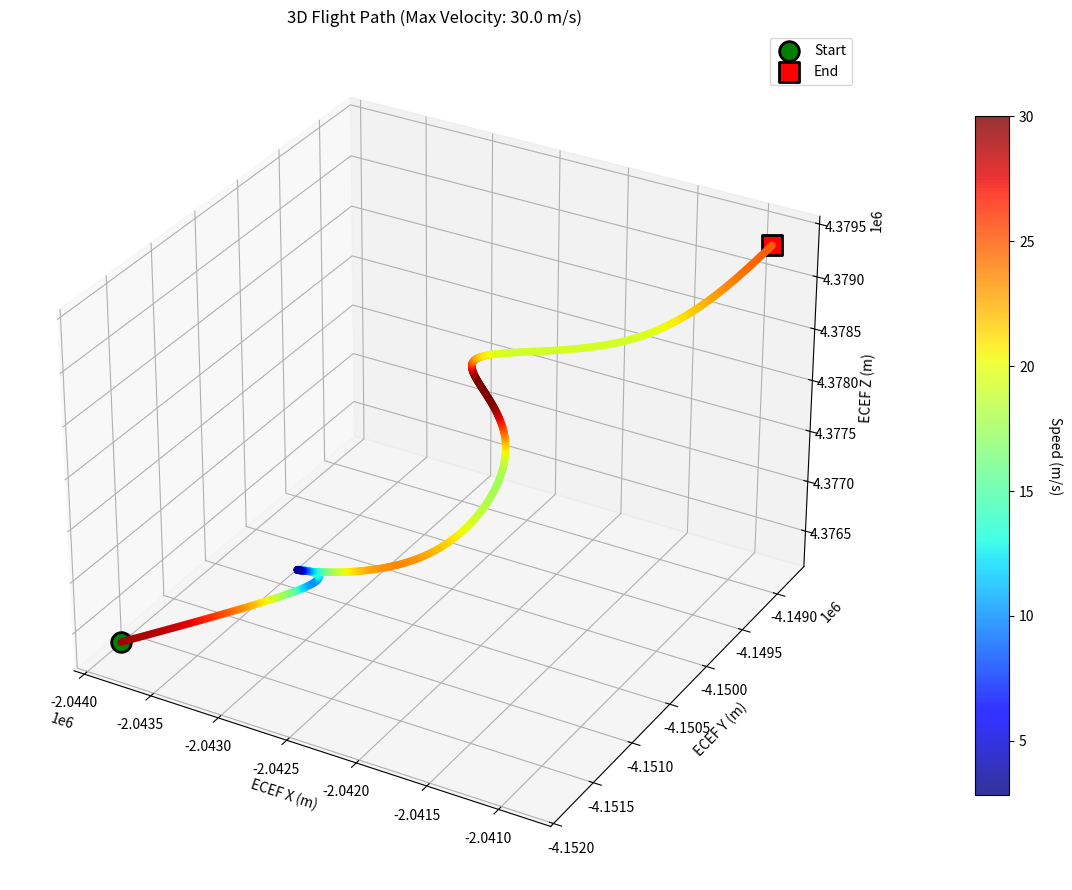

Generate this figure with matplotlib:
import numpy as np
from typing import Generator, Tuple, Callable, Optional, TypeAlias, Dict, List
from scipy.interpolate import CubicSpline
from dataclasses import dataclass
import matplotlib.pyplot as plt
from mpl_toolkits.mplot3d import Axes3D


@dataclass
class FlightConstraints:
    """Physical constraints for realistic flight."""
    max_velocity: float = 100.0  # m/s (e.g., ~220 mph for small aircraft)
    max_acceleration: float = 20.0  # m/s² (e.g., ~2g for maneuvering)
    max_jerk: float = 50.0  # m/s³ (rate of change of acceleration)

@dataclass
class PathPoint:
    position: np.ndarray
    velocity: np.ndarray
    acceleration: np.ndarray


def create_constrained_path(
        waypoints_normalized: np.ndarray,
        constraints: FlightConstraints
) -> Callable[[float], Tuple[np.ndarray, np.ndarray, np.ndarray]]:
    """
    Create a smooth path with velocity/acceleration constraints.

    Returns a function that maps t ∈ [0,1] to (position, velocity, acceleration).
    """
    num_points = waypoints_normalized.shape[0]
    t_waypoints = np.linspace(0, 1, num_points)

    # Create position splines for each dimension
    pos_splines = [CubicSpline(t_waypoints, waypoints_normalized[:, i], bc_type='natural')
                   for i in range(3)]

    def evaluate(t: float) -> Tuple[np.ndarray, np.ndarray, np.ndarray]:
        """Returns (position, velocity, acceleration) in normalized space."""
        t_clamped = np.clip(t, 0, 1)

        position = np.array([s(t_clamped) for s in pos_splines])
        velocity = np.array([s(t_clamped, 1) for s in pos_splines])  # First derivative
        acceleration = np.array([s(t_clamped, 2) for s in pos_splines])  # Second derivative

        # 3d vectors
        return position, velocity, acceleration
        # return PathPoint(position, velocity, acceleration)

    return evaluate




Time: TypeAlias = float
ECEFPositions_M: TypeAlias = np.ndarray
ECEFVelocities_MPS: TypeAlias = np.ndarray
Acceleration: TypeAlias = np.ndarray


def track_generator_constrained(
        origin_ecef: np.ndarray,
        scale_meters: float,
        constraints: FlightConstraints,
        time_delta: float,
        num_waypoints: int = 6,
        seed: Optional[int] = None
) -> Generator[Tuple[Time, ECEFPositions_M, ECEFVelocities_MPS, Acceleration], None, None]:
    """
    Generate ECEF track with velocity and acceleration constraints.

    Args:
        origin_ecef: Starting position in ECEF (x, y, z) meters
        scale_meters: Size of the flight volume in meters
        constraints: FlightConstraints object with limits
        time_delta: Time step between points in seconds
        num_waypoints: Number of waypoints for the path
        seed: Random seed for reproducibility

    Yields:
        Tuple of (time, position_ecef, velocity_ecef, acceleration_ecef)
    """
    if seed is not None:
        np.random.seed(seed)

    # Generate random waypoints in normalized space
    # waypoints is num_waypoints number of 3D arrays of random numbers.
    waypoints = np.random.rand(num_waypoints, 3)
    # initial point
    waypoints[0] = np.array([0.2, 0.2, 0.2])
    # destination point
    waypoints[-1] = np.array([0.8, 0.8, 0.8])

    # Smooth out middle waypoints to avoid sharp turns
    if num_waypoints > 2:
        for i in range(1, num_waypoints - 1):
            waypoints[i] = (waypoints[i - 1] + waypoints[i] + waypoints[i + 1]) / 3

    # Create path function
    path_func = create_constrained_path(waypoints, constraints)

    # Estimate required duration based on constraints
    # Compute path length in normalized space
    samples = np.linspace(0, 1, 100)
    positions = np.array([path_func(t)[0] for t in samples])
    # measure length of path (break it into tiny lines and measure each length)
    path_length_norm = np.sum(np.linalg.norm(np.diff(positions, axis=0), axis=1))
    path_length_ecef = path_length_norm * scale_meters

    # Duration needed to traverse path at max velocity
    min_duration = path_length_ecef / constraints.max_velocity
    # Add margin for acceleration/deceleration
    duration = min_duration * 1.5

    print(f"Path length: {path_length_ecef:.1f} m")
    print(f"Duration: {duration:.1f} s")
    print(f"Average speed: {path_length_ecef / duration:.1f} m/s")

    # Generate track
    t = 0.0
    prev_velocity = None

    while t <= duration:
        t_norm = t / duration

        # Get position, velocity, and acceleration in normalized space
        pos_norm, vel_norm, acc_norm = path_func(t_norm)

        # Transform to ECEF space
        pos_centered = (pos_norm - 0.5) * scale_meters
        pos_ecef = origin_ecef + pos_centered

        # Scale derivatives
        vel_ecef = vel_norm * scale_meters / duration
        acc_ecef = acc_norm * scale_meters / (duration ** 2)

        # Apply velocity constraint (simple clipping)
        speed = np.linalg.norm(vel_ecef)
        if speed > constraints.max_velocity:
            vel_ecef = vel_ecef * (constraints.max_velocity / speed)

        # Apply acceleration constraint
        if prev_velocity is not None:
            actual_accel = (vel_ecef - prev_velocity) / time_delta
            accel_mag = np.linalg.norm(actual_accel)

            if accel_mag > constraints.max_acceleration:
                # Limit acceleration
                actual_accel = actual_accel * (constraints.max_acceleration / accel_mag)
                vel_ecef = prev_velocity + actual_accel * time_delta
                acc_ecef = actual_accel

        yield t, pos_ecef, vel_ecef, acc_ecef

        prev_velocity = vel_ecef.copy()
        t += time_delta


def plot_track(data: list, constraints: FlightConstraints):
    """
    Plot the 3D track with velocity-based coloring.

    Args:
        data: List of dictionaries with 'position', 'speed', etc.
        constraints: FlightConstraints for reference in title
    """
    positions = np.array([d['position'] for d in data])
    speeds = np.array([d['speed'] for d in data])

    fig = plt.figure(figsize=(12, 9))
    ax = fig.add_subplot(111, projection='3d')

    # Create scatter plot with velocity-based colors
    scatter = ax.scatter(positions[:, 0], positions[:, 1], positions[:, 2],
                         c=speeds, cmap='jet', s=20, alpha=0.8)

    # Plot the path as a line
    ax.plot(positions[:, 0], positions[:, 1], positions[:, 2],
            'k-', linewidth=0.5, alpha=0.3)

    # Mark start and end points
    ax.scatter([positions[0, 0]], [positions[0, 1]], [positions[0, 2]],
               c='green', s=200, marker='o', edgecolors='black', linewidths=2,
               label='Start', zorder=5)
    ax.scatter([positions[-1, 0]], [positions[-1, 1]], [positions[-1, 2]],
               c='red', s=200, marker='s', edgecolors='black', linewidths=2,
               label='End', zorder=5)

    # Add colorbar for velocity
    cbar = plt.colorbar(scatter, ax=ax, pad=0.1, shrink=0.8)
    cbar.set_label('Speed (m/s)', rotation=270, labelpad=20)

    # Set labels and title
    ax.set_xlabel('ECEF X (m)')
    ax.set_ylabel('ECEF Y (m)')
    ax.set_zlabel('ECEF Z (m)')
    ax.set_title(f'3D Flight Path (Max Velocity: {constraints.max_velocity} m/s)')
    ax.legend()

    plt.tight_layout()
    plt.show()


def print_sample_points(data: List[Dict]):
    print("\nSample points:")


    for i in [0, len(data) // 4, len(data) // 2, 3 * len(data) // 4, -1]:
        d = data[i]
    print(f"t={d['time']:6.1f}s: speed={d['speed']:6.2f} m/s, "
          f"accel={d['accel_mag']:6.2f} m/s²")

    # Validate constraints
    print("\n" + "=" * 60)
    print("Constraint Validation:")
    print("=" * 60)
    speeds = [d['speed'] for d in data]
    accels = [d['accel_mag'] for d in data]

    print(f"Max speed:        {max(speeds):6.2f} m/s (limit: {drone_constraints.max_velocity} m/s)")
    print(f"Max acceleration: {max(accels):6.2f} m/s² (limit: {drone_constraints.max_acceleration} m/s²)")
    print(f"Avg speed:        {np.mean(speeds):6.2f} m/s")

    if max(speeds) > drone_constraints.max_velocity * 1.01:
        print("⚠️  VELOCITY CONSTRAINT VIOLATED!")
    else:
        print("✓ Velocity constraint satisfied")

    if max(accels) > drone_constraints.max_acceleration * 1.01:
        print("⚠️  ACCELERATION CONSTRAINT VIOLATED!")
    else:
        print("✓ Acceleration constraint satisfied")

    # Plot the track
    print("\nGenerating 3D visualization...")




# Example usage with constraint validation
if __name__ == "__main__":
    # Define realistic constraints for a small drone
    drone_constraints = FlightConstraints(
        max_velocity=30.0,  # 30 m/s (~67 mph)
        max_acceleration=15.0,  # 15 m/s² (~1.5g)
        max_jerk=30.0  # Smooth changes
    )

    # Origin point
    # origin = np.array([6378137.0, 0.0, 0.0])
    boise_ecef = np.array([-2042359.37, -4150317.47, 4377856.4])

    print("Generating constrained track...")
    print(f"Max velocity: {drone_constraints.max_velocity} m/s")
    print(f"Max acceleration: {drone_constraints.max_acceleration} m/s²")
    print()

    gen = track_generator_constrained(
        origin_ecef=boise_ecef,
        scale_meters=5000.0,
        constraints=drone_constraints,
        time_delta=0.5,  # 0.5 second samples
        num_waypoints=8,
        # seed=43
    )

    # Collect and analyze track
    data = []
    for t, pos, vel, acc in gen:
        data.append({
            'time': t,
            'position': pos,
            'velocity': vel,
            'acceleration': acc,
            'speed': np.linalg.norm(vel),
            'accel_mag': np.linalg.norm(acc)
        })

    print_sample_points(data)
    plot_track(data, drone_constraints)




# def compute_velocity_profile(
#         path_func: Callable,
#         duration: float,
#         scale: float,
#         constraints: FlightConstraints,
#         num_samples: int = 1000
# ) -> Tuple[np.ndarray, np.ndarray]:
#     """
#     Compute a velocity profile that respects constraints.
#
#     Returns (times, velocities) where velocities are speed limits at each time.
#     """
#     times = np.linspace(0, duration, num_samples)
#     velocities = np.zeros(num_samples)
#
#     for i, t in enumerate(times):
#         t_norm = t / duration
#         _, vel_norm, acc_norm = path_func(t_norm)
#
#         # Scale to ECEF space
#         vel_ecef = vel_norm * scale / duration
#         acc_ecef = acc_norm * scale / (duration ** 2)
#
#         # Compute speeds
#         speed = np.linalg.norm(vel_ecef)
#         acc_mag = np.linalg.norm(acc_ecef)
#
#         # Limit based on constraints
#         max_speed_from_accel = np.sqrt(constraints.max_acceleration * scale)
#         velocities[i] = min(speed, constraints.max_velocity, max_speed_from_accel)
#
#     return times, velocities
